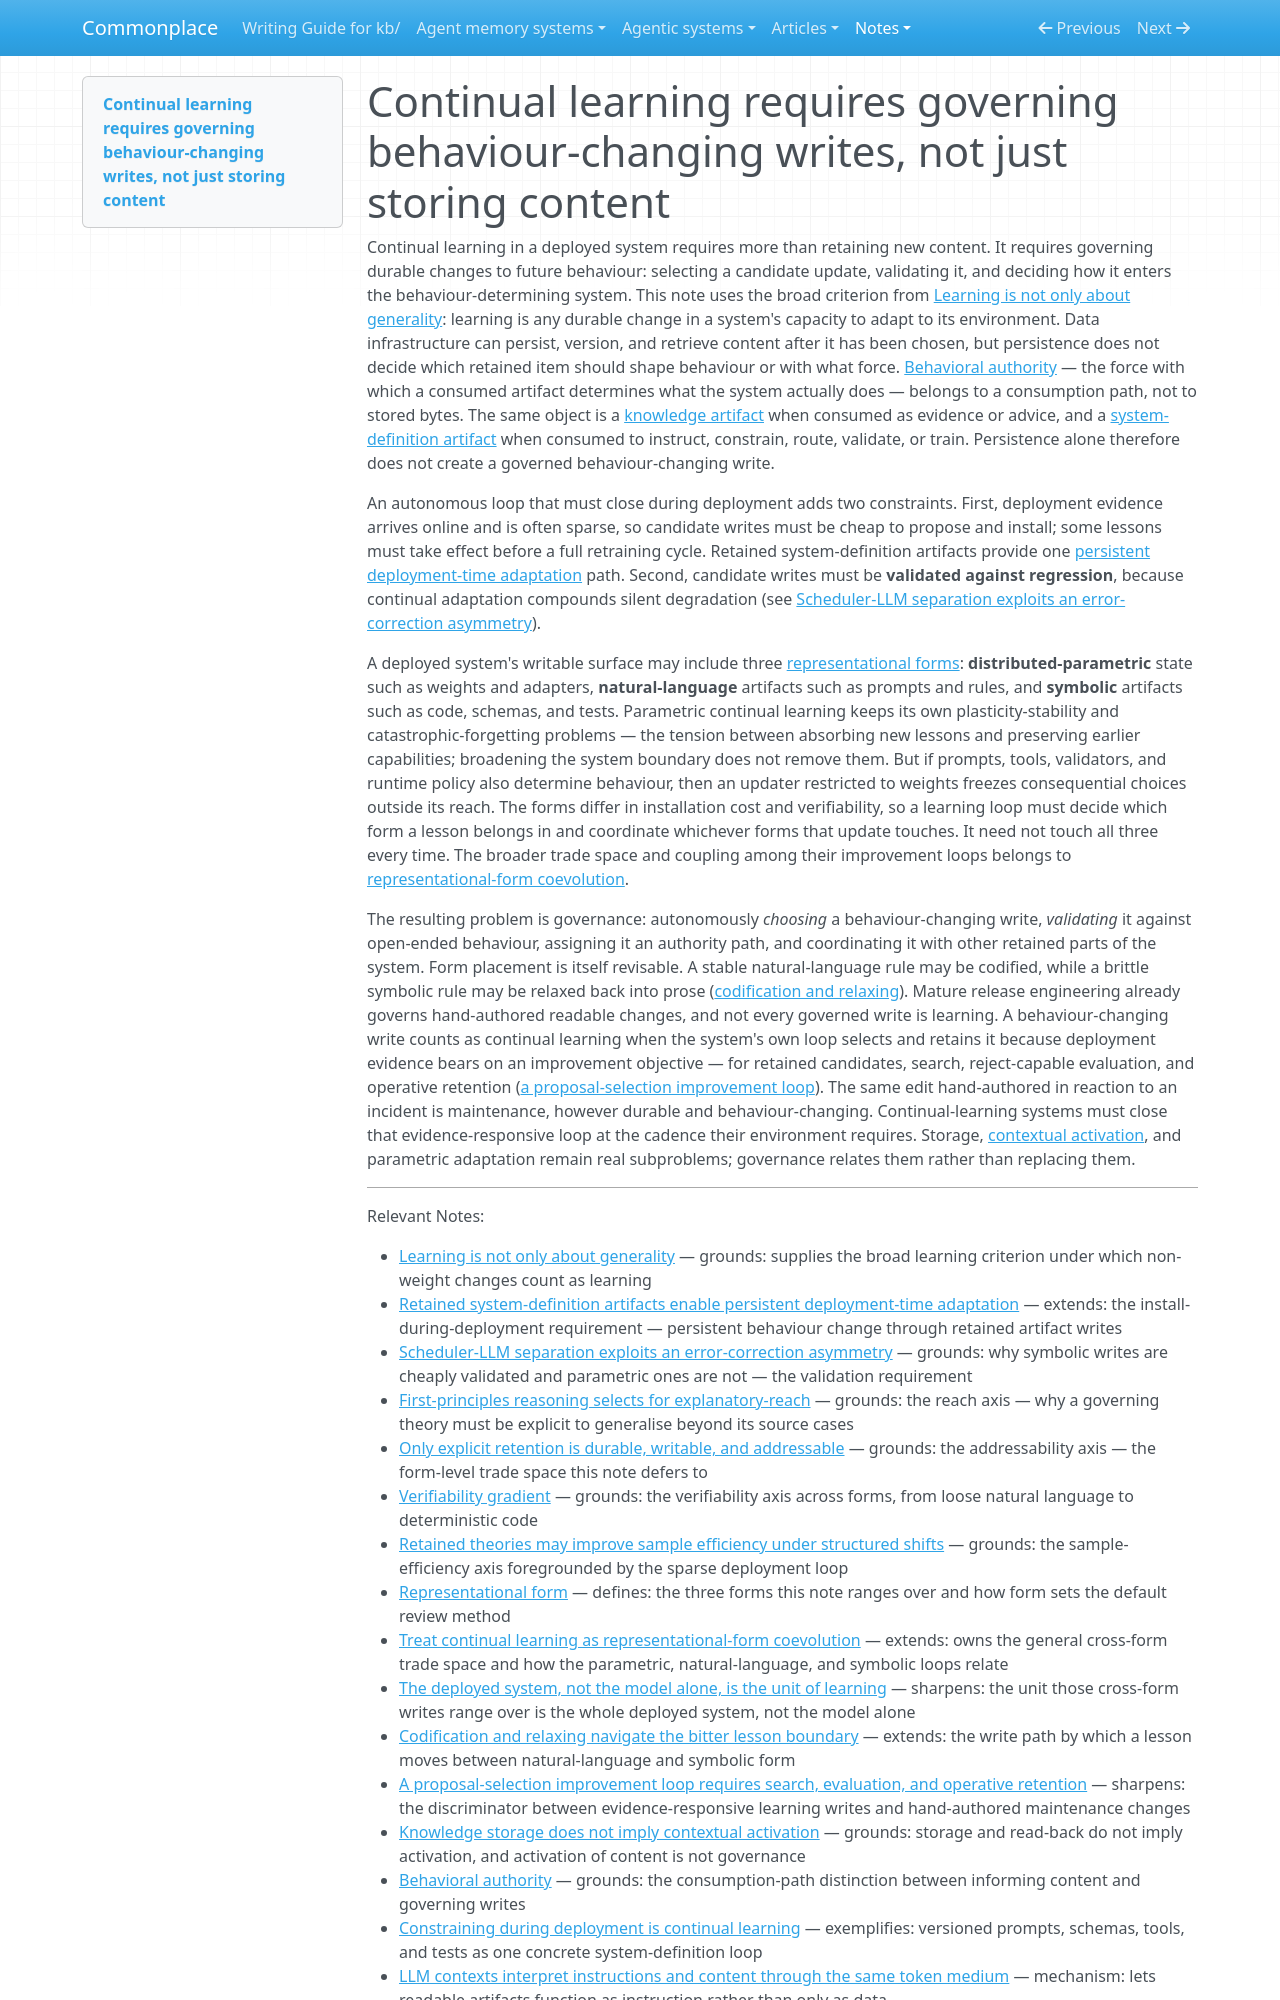

repository: zby/commonplace · page: notes/continual-learning-requires-governing-behaviour-changing-writes/index.html · generator: mkdocs

---
description: For deployed systems, persistence is insufficient; continual learning must select, validate, authorize, and coordinate behaviour-changing updates across the representational forms a system can change
type: types/note.md
traits: [title-as-claim]
tags: [learning-theory, self-improving-systems, continual-learning, improvement-loop]
---
